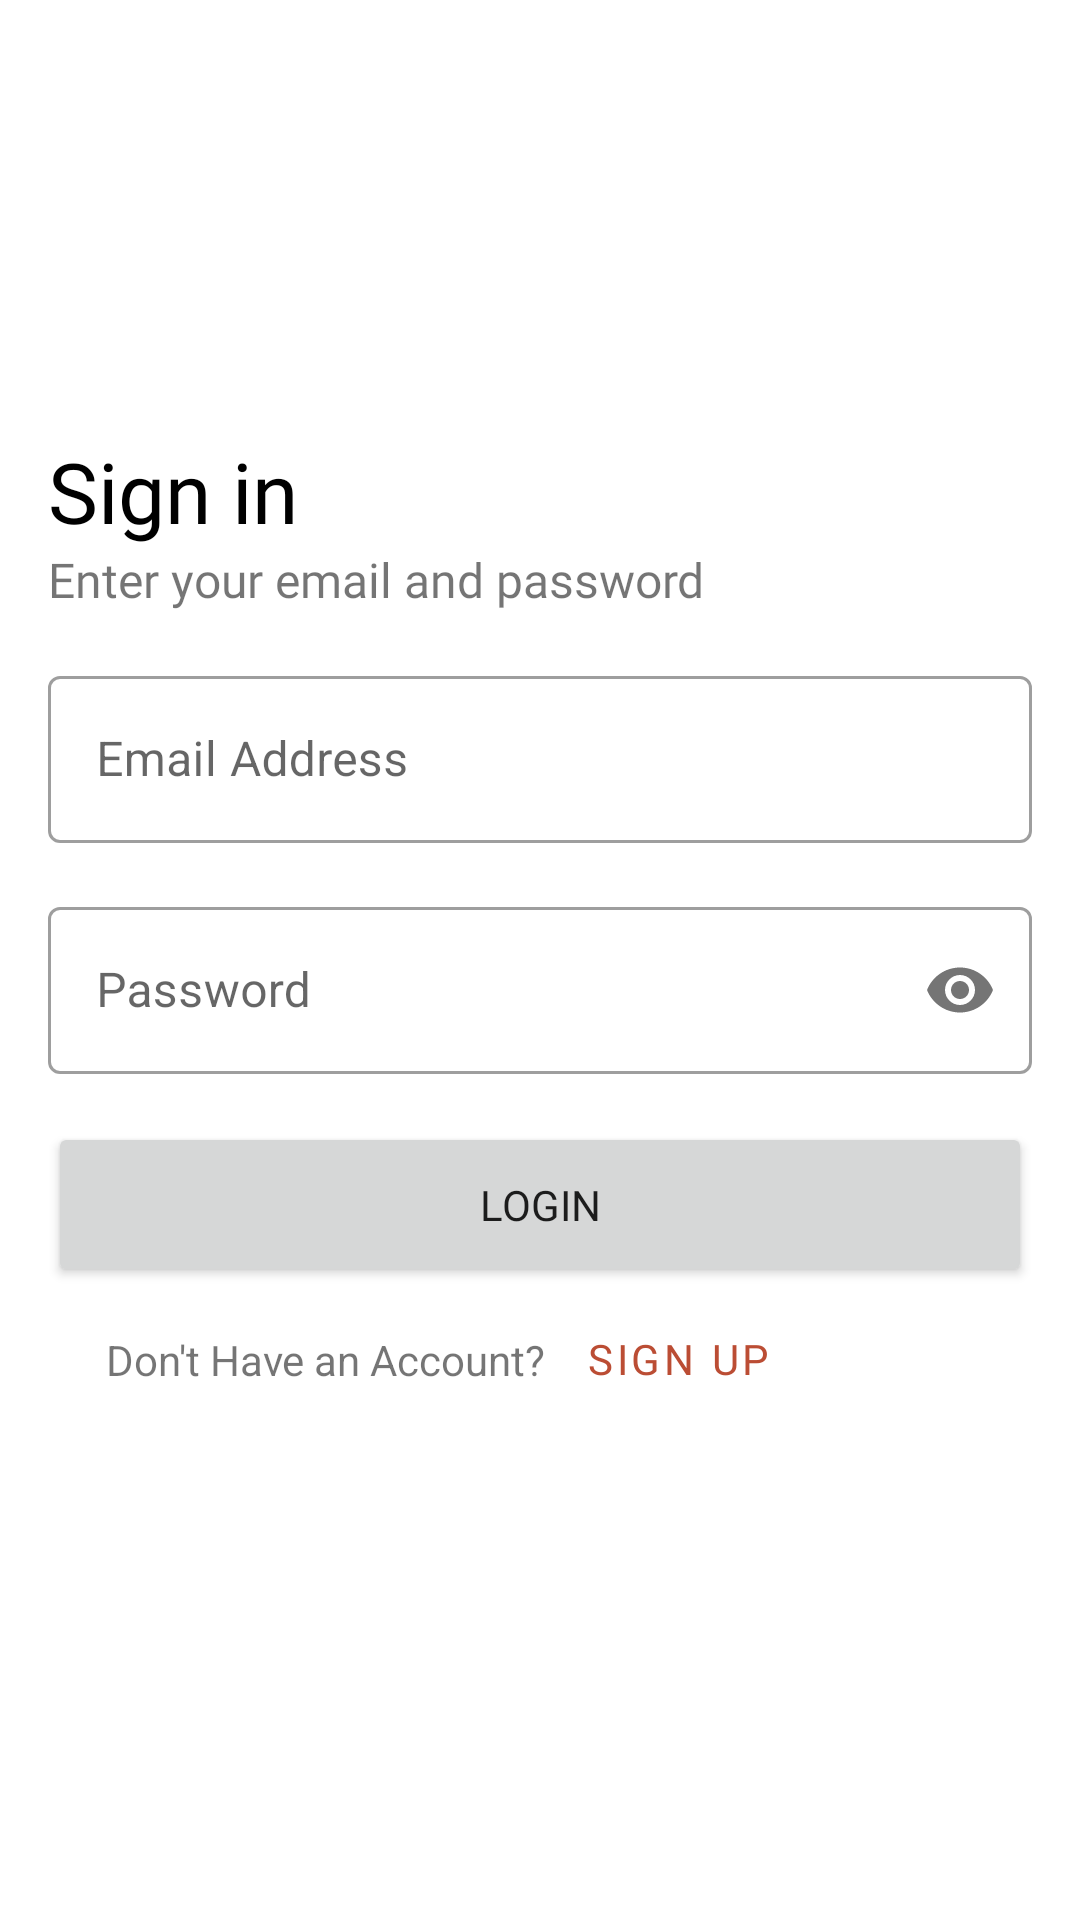

Android layout source for this screen:
<!-- AndroidManifest.xml: application theme Theme.Cariaid -->
<!-- res/layout/fragment_login.xml -->
<?xml version="1.0" encoding="utf-8"?>
<androidx.coordinatorlayout.widget.CoordinatorLayout
    xmlns:android="http://schemas.android.com/apk/res/android"
    xmlns:app="http://schemas.android.com/apk/res-auto"
    xmlns:tools="http://schemas.android.com/tools"
    android:layout_width="match_parent"
    android:layout_height="match_parent"
    tools:context=".ui.auth.LoginFragment">

    <androidx.constraintlayout.widget.ConstraintLayout
        android:layout_width="match_parent"
        android:layout_height="match_parent">

    <ImageView
        android:visibility="invisible"
        android:id="@+id/imageView2"
        android:layout_width="wrap_content"
        android:layout_height="wrap_content"
        android:layout_marginTop="16dp"
        android:src="@drawable/logoicon"
        app:layout_constraintEnd_toEndOf="parent"
        app:layout_constraintStart_toStartOf="parent"
        app:layout_constraintTop_toTopOf="parent"
        />


        <ImageView
            android:id="@+id/close"
            android:layout_width="25dp"
            android:layout_height="wrap_content"
            android:layout_marginStart="20dp"
            android:layout_marginTop="20dp"
            app:tint="@color/light_blue"
            android:src="@drawable/ic_baseline_close_24"
            app:layout_constraintStart_toStartOf="parent"
            app:layout_constraintTop_toTopOf="parent" />


    <TextView
        android:id="@+id/textView2"
        android:layout_width="wrap_content"
        android:layout_height="wrap_content"
        android:layout_marginStart="16dp"
        android:layout_marginTop="90dp"
        android:fontFamily="@font/circular_medium"
        android:text="Sign in"
        android:textColor="@color/black"
        android:textSize="28sp"
        app:layout_constraintStart_toStartOf="parent"
        app:layout_constraintTop_toBottomOf="@+id/imageView2" />

    <TextView
        android:id="@+id/textView3"
        android:layout_width="wrap_content"
        android:layout_height="wrap_content"
        android:fontFamily="@font/circular_book"
        android:text="Enter your email and password"
        android:textSize="16sp"
        app:layout_constraintStart_toStartOf="@+id/textView2"
        app:layout_constraintTop_toBottomOf="@+id/textView2" />

    <com.google.android.material.textfield.TextInputLayout
        android:id="@+id/emailLayout"
        style="@style/Widget.MaterialComponents.TextInputLayout.OutlinedBox"
        android:layout_width="match_parent"
        android:layout_height="wrap_content"
        android:layout_marginStart="16dp"
        android:layout_marginTop="16dp"
        android:layout_marginEnd="16dp"
        android:hint="Email Address"
        app:layout_constraintEnd_toEndOf="parent"
        app:layout_constraintStart_toStartOf="parent"
        app:layout_constraintTop_toBottomOf="@+id/textView3">

        <com.google.android.material.textfield.TextInputEditText
            android:id="@+id/email"
            android:layout_width="match_parent"
            android:imeOptions="actionNext"
            android:inputType="textEmailAddress"
            android:layout_height="wrap_content" />

    </com.google.android.material.textfield.TextInputLayout>

    <com.google.android.material.textfield.TextInputLayout
        android:id="@+id/passwordLayout"
        style="@style/Widget.MaterialComponents.TextInputLayout.OutlinedBox"
        android:layout_width="match_parent"
        android:layout_height="wrap_content"
        android:layout_marginStart="16dp"
        android:layout_marginTop="16dp"
        android:layout_marginEnd="16dp"
        android:hint="Password"
        app:passwordToggleEnabled="true"
        app:layout_constraintEnd_toEndOf="parent"
        app:layout_constraintStart_toStartOf="parent"
        app:layout_constraintTop_toBottomOf="@+id/emailLayout">

        <com.google.android.material.textfield.TextInputEditText
            android:id="@+id/password"
            android:layout_width="match_parent"
            android:imeOptions="actionDone"
            android:inputType="textPassword"
            android:layout_height="wrap_content" />

    </com.google.android.material.textfield.TextInputLayout>


    <Button
        android:id="@+id/Login_btn"
        android:layout_width="match_parent"
        android:layout_height="55dp"
        android:layout_marginStart="16dp"
        android:layout_marginTop="16dp"
        android:layout_marginEnd="16dp"
        android:text="Login"
        android:fontFamily="@font/circular_medium"
        app:layout_constraintEnd_toEndOf="parent"
        app:layout_constraintStart_toStartOf="parent"
        app:layout_constraintTop_toBottomOf="@+id/passwordLayout" />

    <TextView
        android:layout_width="wrap_content"
        android:layout_height="wrap_content"
        android:text="Don't Have an Account?"
        app:layout_constraintBottom_toBottomOf="@+id/signup_btn"
        app:layout_constraintEnd_toStartOf="@+id/signup_btn"
        app:layout_constraintTop_toTopOf="@+id/signup_btn" />

    <Button
        android:id="@+id/signup_btn"
        style="@style/Widget.MaterialComponents.Button.TextButton"
        android:layout_width="wrap_content"
        android:layout_height="wrap_content"
        android:layout_marginEnd="90dp"
        android:text="Sign up"
        android:fontFamily="@font/circular_medium"
        app:layout_constraintEnd_toEndOf="parent"
        app:layout_constraintTop_toBottomOf="@+id/Login_btn" />
    </androidx.constraintlayout.widget.ConstraintLayout>

</androidx.coordinatorlayout.widget.CoordinatorLayout>
<!-- resources referenced by this layout -->
<resources>
  <color name="black">#FF000000</color>
  <color name="light_blue">#BB4D34</color>
  <!-- drawable logoicon: vector/xml drawable (drawable, 4032 chars, omitted) -->
  <style name="Theme.Cariaid" parent="Theme.MaterialComponents.DayNight.NoActionBar">
          
          <item name="colorPrimary">@color/light_blue</item>
          <item name="colorPrimaryVariant">@color/darker_light_blue</item>
          <item name="colorOnPrimary">@color/white</item>
          
          <item name="colorSecondary">@color/teal_200</item>
          <item name="colorSecondaryVariant">@color/teal_700</item>
          <item name="colorOnSecondary">@color/white</item>
          
          <item name="android:statusBarColor" tools:targetApi="l">@color/white</item>
          <item name="android:windowLightStatusBar" tools:targetApi="m">true</item>
          
  
      </style>
  <color name="darker_light_blue">#BB4D34</color>
  <color name="white">#FFFFFFFF</color>
  <color name="teal_200">#FF03DAC5</color>
  <color name="teal_700">#FF018786</color>
</resources>
